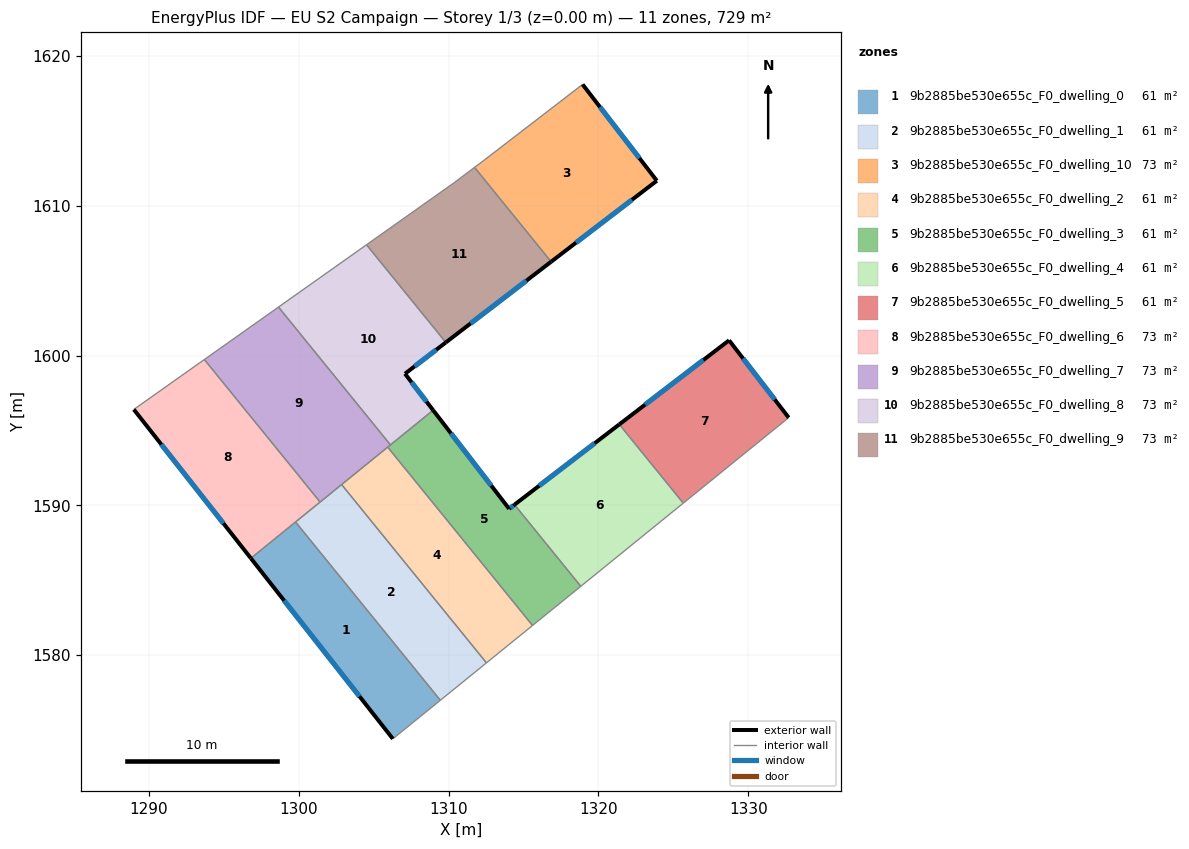
=== STOREY PLAN SPEC (per zone: floor XY polygon, exterior-wall plan segments, windows/doors) ===
zone 1: 9b2885be530e655c_F0_dwelling_0  (60.7 m²)
  floor: (1299.78, 1588.90) (1309.45, 1577.00) (1306.28, 1574.43) (1296.80, 1586.48)
  exterior wall: (1296.80, 1586.48) – (1306.28, 1574.43)  [15.3 m]
    window: (1299.02, 1583.65) – (1304.05, 1577.26)  [12.9 m²]
  interior walls: 3
zone 2: 9b2885be530e655c_F0_dwelling_1  (60.7 m²)
  floor: (1302.86, 1591.40) (1312.52, 1579.50) (1309.45, 1577.00) (1299.78, 1588.90)
  interior walls: 5
zone 3: 9b2885be530e655c_F0_dwelling_10  (72.9 m²)
  floor: (1318.94, 1618.10) (1323.90, 1611.67) (1316.84, 1606.27) (1311.73, 1612.56) (1312.43, 1613.09)
  exterior wall: (1323.90, 1611.67) – (1318.94, 1618.10)  [8.1 m]
    window: (1322.73, 1613.18) – (1320.10, 1616.59)  [6.8 m²]
  exterior wall: (1316.84, 1606.27) – (1323.90, 1611.67)  [8.9 m]
    window: (1318.50, 1607.54) – (1322.24, 1610.40)  [7.5 m²]
  interior walls: 3
zone 4: 9b2885be530e655c_F0_dwelling_2  (60.7 m²)
  floor: (1305.93, 1593.89) (1315.60, 1581.99) (1312.52, 1579.50) (1302.86, 1591.40)
  interior walls: 4
zone 5: 9b2885be530e655c_F0_dwelling_3  (60.7 m²)
  floor: (1314.39, 1590.05) (1318.82, 1584.61) (1315.60, 1581.99) (1305.93, 1593.89) (1308.96, 1596.36) (1314.04, 1589.78)
  exterior wall: (1314.04, 1589.78) – (1308.96, 1596.36)  [8.3 m]
    window: (1312.84, 1591.32) – (1310.16, 1594.81)  [7.0 m²]
  exterior wall: (1314.39, 1590.05) – (1314.04, 1589.78)  [0.5 m]
    window: (1314.31, 1589.99) – (1314.12, 1589.84)  [0.4 m²]
  interior walls: 5
zone 6: 9b2885be530e655c_F0_dwelling_4  (60.7 m²)
  floor: (1321.39, 1595.41) (1325.66, 1590.16) (1318.82, 1584.61) (1314.39, 1590.05)
  exterior wall: (1321.39, 1595.41) – (1314.39, 1590.05)  [8.8 m]
    window: (1319.75, 1594.15) – (1316.04, 1591.31)  [7.4 m²]
  interior walls: 3
zone 7: 9b2885be530e655c_F0_dwelling_5  (60.7 m²)
  floor: (1328.72, 1601.02) (1332.70, 1595.86) (1325.66, 1590.16) (1321.39, 1595.41)
  exterior wall: (1328.72, 1601.02) – (1321.39, 1595.41)  [9.2 m]
    window: (1327.00, 1599.71) – (1323.11, 1596.73)  [7.8 m²]
  exterior wall: (1332.70, 1595.86) – (1328.72, 1601.02)  [6.5 m]
    window: (1331.76, 1597.08) – (1329.65, 1599.81)  [5.5 m²]
  interior walls: 2
zone 8: 9b2885be530e655c_F0_dwelling_6  (72.9 m²)
  floor: (1293.70, 1599.74) (1301.42, 1590.23) (1296.80, 1586.48) (1288.99, 1596.41)
  exterior wall: (1288.99, 1596.41) – (1296.80, 1586.48)  [12.6 m]
    window: (1290.82, 1594.08) – (1294.96, 1588.81)  [10.7 m²]
  interior walls: 4
zone 9: 9b2885be530e655c_F0_dwelling_7  (72.9 m²)
  floor: (1298.64, 1603.24) (1306.11, 1594.04) (1301.42, 1590.23) (1293.70, 1599.74)
  interior walls: 6
zone 10: 9b2885be530e655c_F0_dwelling_8  (72.9 m²)
  floor: (1304.52, 1607.40) (1309.81, 1600.88) (1307.09, 1598.79) (1308.96, 1596.36) (1306.11, 1594.04) (1298.64, 1603.24)
  exterior wall: (1307.09, 1598.79) – (1309.81, 1600.88)  [3.4 m]
    window: (1307.73, 1599.28) – (1309.17, 1600.39)  [2.9 m²]
  exterior wall: (1308.96, 1596.36) – (1307.09, 1598.79)  [3.1 m]
    window: (1308.52, 1596.93) – (1307.53, 1598.22)  [2.6 m²]
  interior walls: 4
zone 11: 9b2885be530e655c_F0_dwelling_9  (72.9 m²)
  floor: (1311.73, 1612.56) (1316.84, 1606.27) (1309.81, 1600.88) (1304.52, 1607.40) (1310.36, 1611.53)
  exterior wall: (1309.81, 1600.88) – (1316.84, 1606.27)  [8.9 m]
    window: (1311.46, 1602.15) – (1315.19, 1605.00)  [7.5 m²]
  interior walls: 4

=== DERIVED (storey summary) ===
Building: EU S2 Campaign
Storey: 1 of 3  (floor level z = 0.00 m)
Storey gross floor area: 728.8 m²
Zones on this storey: 11
  - 9b2885be530e655c_F0_dwelling_0: floor 60.7 m²; exterior wall 15.3 m (46.0 m²); 1 window(s) 12.9 m²; WWR 28.1%
  - 9b2885be530e655c_F0_dwelling_1: floor 60.7 m²
  - 9b2885be530e655c_F0_dwelling_10: floor 72.9 m²; exterior wall 17.0 m (51.0 m²); 2 window(s) 14.3 m²; WWR 28.1%
  - 9b2885be530e655c_F0_dwelling_2: floor 60.7 m²
  - 9b2885be530e655c_F0_dwelling_3: floor 60.7 m²; exterior wall 8.8 m (26.3 m²); 2 window(s) 7.4 m²; WWR 28.1%
  - 9b2885be530e655c_F0_dwelling_4: floor 60.7 m²; exterior wall 8.8 m (26.4 m²); 1 window(s) 7.4 m²; WWR 28.1%
  - 9b2885be530e655c_F0_dwelling_5: floor 60.7 m²; exterior wall 15.7 m (47.2 m²); 2 window(s) 13.3 m²; WWR 28.1%
  - 9b2885be530e655c_F0_dwelling_6: floor 72.9 m²; exterior wall 12.6 m (37.9 m²); 1 window(s) 10.7 m²; WWR 28.1%
  - 9b2885be530e655c_F0_dwelling_7: floor 72.9 m²
  - 9b2885be530e655c_F0_dwelling_8: floor 72.9 m²; exterior wall 6.5 m (19.5 m²); 2 window(s) 5.5 m²; WWR 28.1%
  - 9b2885be530e655c_F0_dwelling_9: floor 72.9 m²; exterior wall 8.9 m (26.6 m²); 1 window(s) 7.5 m²; WWR 28.1%
Zone adjacency (shared interzone walls):
  - 9b2885be530e655c_F0_dwelling_0 ↔ 9b2885be530e655c_F0_dwelling_1
  - 9b2885be530e655c_F0_dwelling_0 ↔ 9b2885be530e655c_F0_dwelling_6
  - 9b2885be530e655c_F0_dwelling_1 ↔ 9b2885be530e655c_F0_dwelling_2
  - 9b2885be530e655c_F0_dwelling_1 ↔ 9b2885be530e655c_F0_dwelling_6
  - 9b2885be530e655c_F0_dwelling_1 ↔ 9b2885be530e655c_F0_dwelling_7
  - 9b2885be530e655c_F0_dwelling_10 ↔ 9b2885be530e655c_F0_dwelling_9
  - 9b2885be530e655c_F0_dwelling_2 ↔ 9b2885be530e655c_F0_dwelling_3
  - 9b2885be530e655c_F0_dwelling_2 ↔ 9b2885be530e655c_F0_dwelling_7
  - 9b2885be530e655c_F0_dwelling_3 ↔ 9b2885be530e655c_F0_dwelling_4
  - 9b2885be530e655c_F0_dwelling_3 ↔ 9b2885be530e655c_F0_dwelling_7
  - 9b2885be530e655c_F0_dwelling_3 ↔ 9b2885be530e655c_F0_dwelling_8
  - 9b2885be530e655c_F0_dwelling_4 ↔ 9b2885be530e655c_F0_dwelling_5
  - 9b2885be530e655c_F0_dwelling_6 ↔ 9b2885be530e655c_F0_dwelling_7
  - 9b2885be530e655c_F0_dwelling_7 ↔ 9b2885be530e655c_F0_dwelling_8
  - 9b2885be530e655c_F0_dwelling_8 ↔ 9b2885be530e655c_F0_dwelling_9